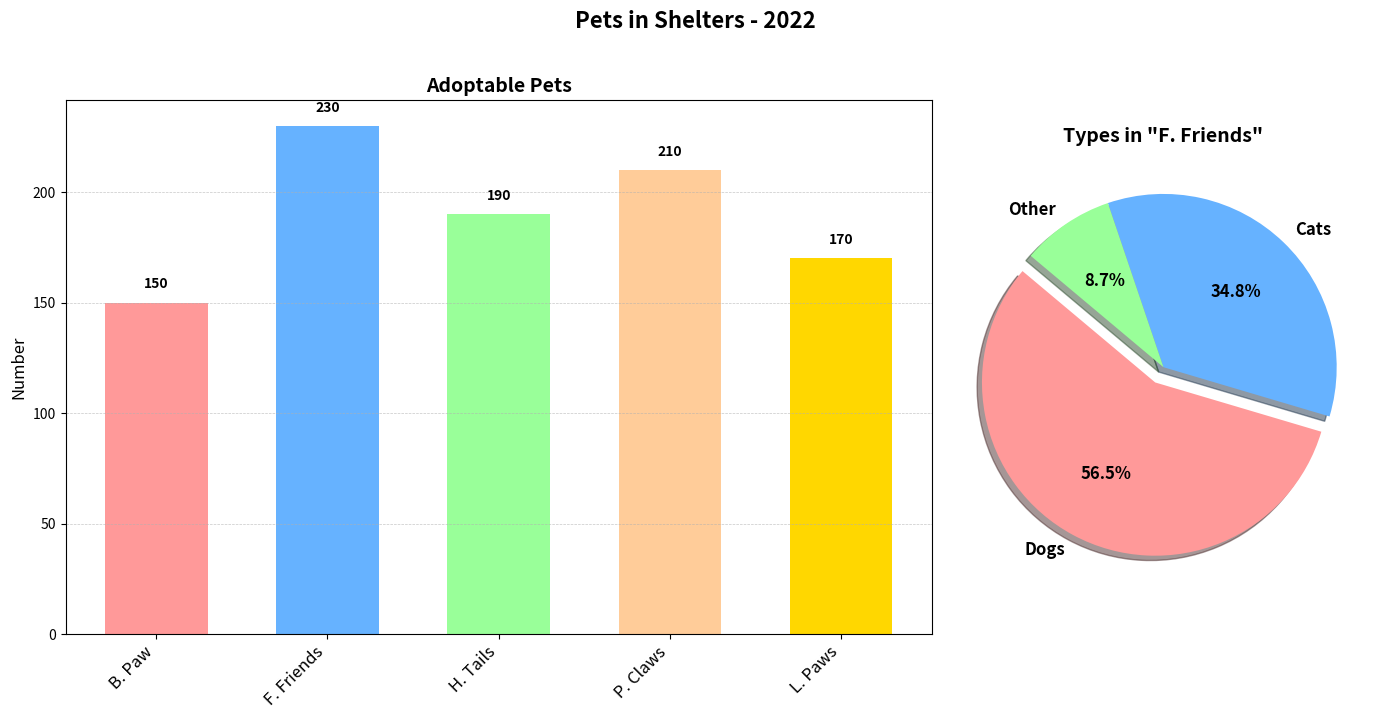

Recreate this plot in Python.
import matplotlib.pyplot as plt
import numpy as np

# Data Setup
shelters = ['B. Paw', 'F. Friends', 'H. Tails', 'P. Claws', 'L. Paws']
adoptable_pets = [150, 230, 190, 210, 170]

# Pet distribution in the busiest shelter
pet_types = ['Dogs', 'Cats', 'Other']
pet_counts = [130, 80, 20]

x_positions = np.arange(len(shelters))
bar_width = 0.6

# Create the main bar chart
fig, (ax1, ax2) = plt.subplots(1, 2, figsize=(14, 7), gridspec_kw={'width_ratios': [2, 1]})
fig.suptitle('Pets in Shelters - 2022', fontsize=16, fontweight='bold', y=1.02)

# Bar chart
bars = ax1.bar(x_positions, adoptable_pets, color=['#FF9999','#66B2FF','#99FF99','#FFCC99','#FFD700'], width=bar_width)

# Annotate each bar
for bar in bars:
    yval = bar.get_height()
    ax1.text(bar.get_x() + bar.get_width()/2, yval + 5, f'{yval}', ha='center', va='bottom', fontsize=10, fontweight='bold')

# Customize the x-axis
ax1.set_xticks(x_positions)
ax1.set_xticklabels(shelters, rotation=45, ha='right', fontsize=12)

# Set the title and labels for the bar chart
ax1.set_title("Adoptable Pets", fontsize=14, fontweight='bold')
ax1.set_ylabel("Number", fontsize=12)
ax1.yaxis.grid(True, linestyle='--', linewidth=0.5, alpha=0.7)

# Pie chart for pet types
colors = ['#FF9999', '#66B2FF', '#99FF99']
explode = (0.1, 0, 0)

ax2.pie(pet_counts, labels=pet_types, explode=explode, colors=colors,
        autopct='%1.1f%%', shadow=True, startangle=140, textprops={'fontsize': 12, 'fontweight':'bold'})
ax2.set_title('Types in "F. Friends"', fontsize=14, fontweight='bold')

plt.tight_layout()
plt.show()
